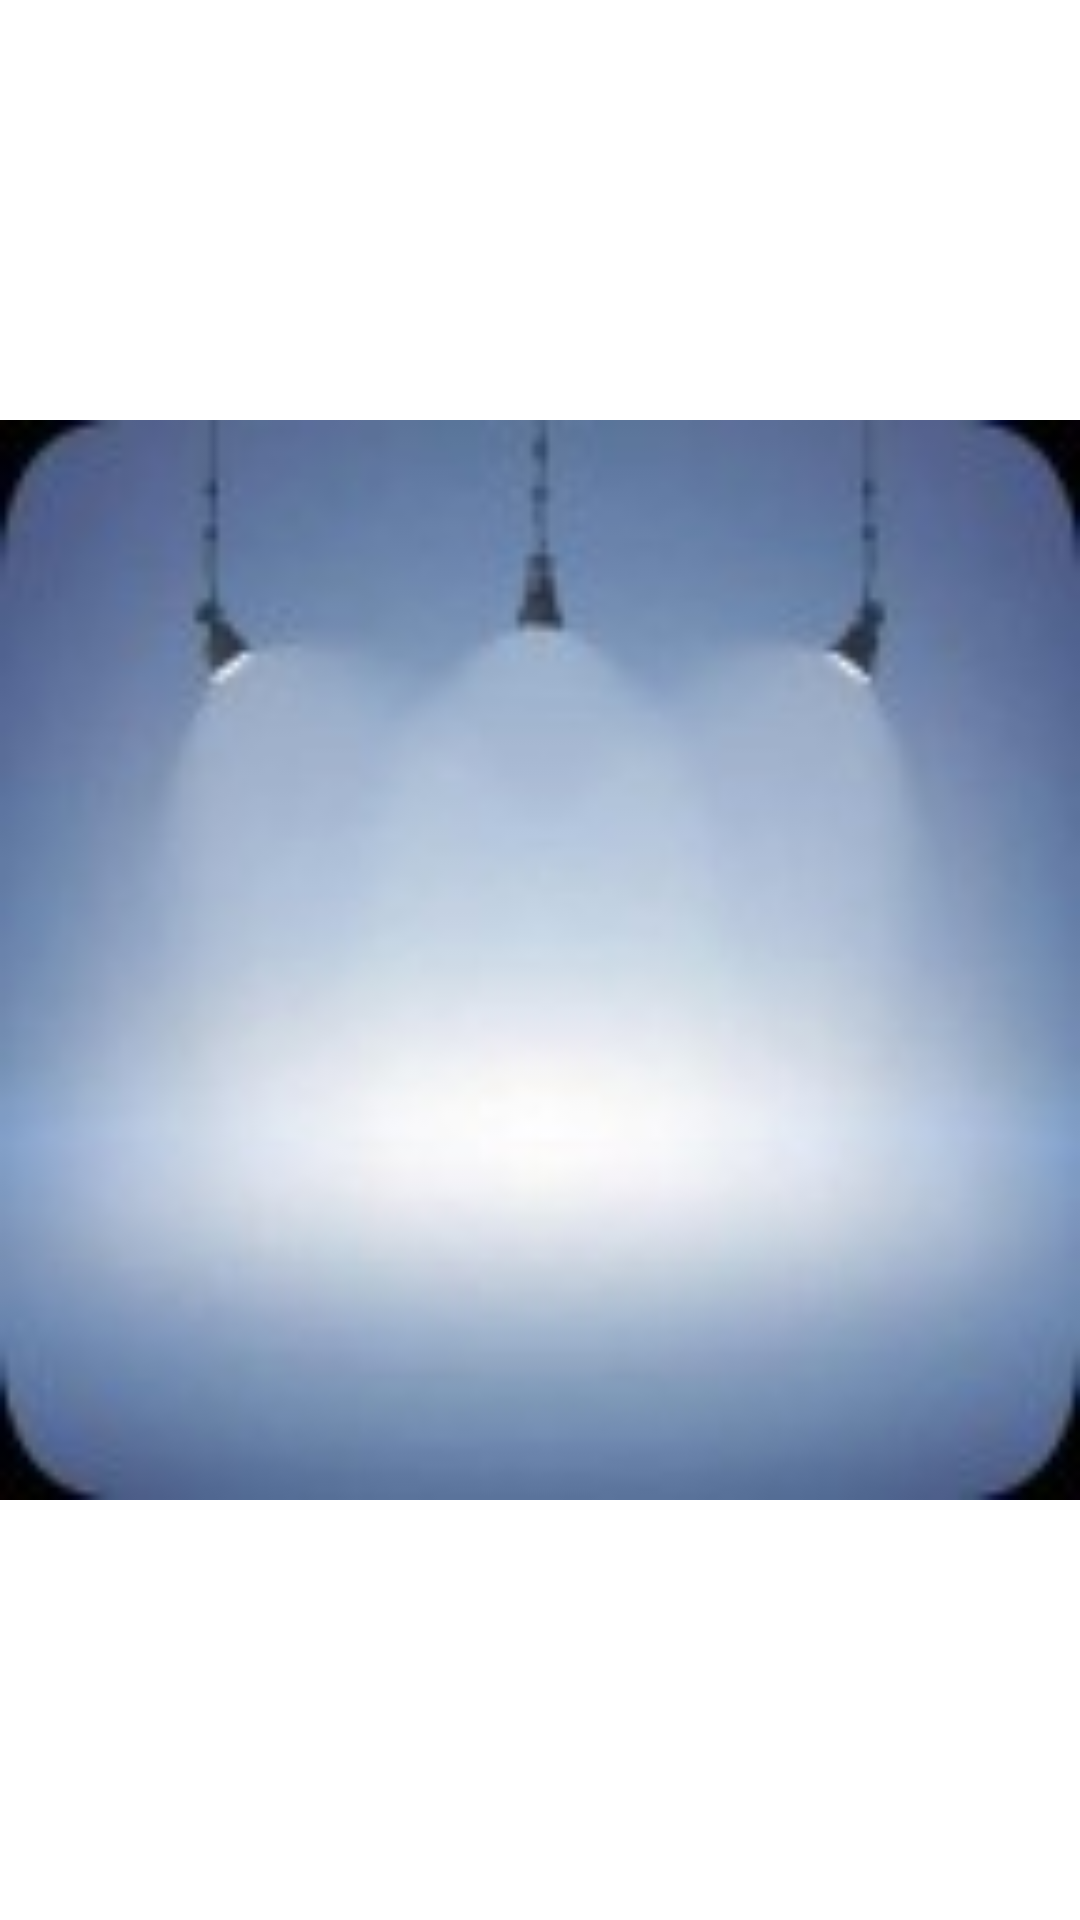

Android layout source for this screen:
<!-- AndroidManifest.xml: application theme AppTheme -->
<!-- res/layout/notification_layout.xml -->
<?xml version="1.0" encoding="utf-8"?>
<FrameLayout
    xmlns:android="http://schemas.android.com/apk/res/android"
    android:layout_width="match_parent"
    android:layout_height="64dp"
    >


    <ImageView
        android:id="@+id/notification_icon"
        android:layout_width="match_parent"
        android:layout_height="match_parent"
        android:src="@drawable/background"/>

    <TextView
        android:id="@+id/notification_textView"
        android:layout_width="match_parent"
        android:layout_height="wrap_content"
        android:layout_gravity="bottom"
        android:textColor="@android:color/white"
        android:textSize="16sp"
        android:text="I am the greatest man on this planet"/>
</FrameLayout>
<!-- resources referenced by this layout -->
<resources>
  <!-- drawable background: jpg bitmap (drawable, 3674 bytes) -->
  <style name="AppTheme" parent="Theme.MaterialComponents.DayNight.NoActionBar">
          
          <item name="colorPrimary">@color/colorPrimary</item>
          <item name="colorPrimaryDark">@color/colorPrimaryDark</item>
          <item name="colorAccent">@color/colorAccent</item>
          <item name="refresh">@drawable/ic_refresh_24dp</item>
          <item name="settings">@drawable/ic_settings_24dp</item>
          <item name="leftArrow">@drawable/ic_keyboard_arrow_left_24dp</item>
          <item name="rightArrow">@drawable/ic_keyboard_arrow_right_24dp</item>
          <item name="share">@drawable/ic_share_24dp</item>
          <item name="bookmarks">@drawable/ic_bookmark_border_24dp</item>
  
      </style>
  <color name="colorPrimary">#E00E0D0D</color>
  <color name="colorPrimaryDark">#1B1717</color>
  <color name="colorAccent">#E7B5C7</color>
  <!-- drawable ic_refresh_24dp (drawable) -->
  <vector android:height="24dp" android:tint="#082046"
      android:viewportHeight="24.0" android:viewportWidth="24.0"
      android:width="24dp" xmlns:android="http://schemas.android.com/apk/res/android">
      <path android:fillColor="#FF000000" android:pathData="M17.65,6.35C16.2,4.9 14.21,4 12,4c-4.42,0 -7.99,3.58 -7.99,8s3.57,8 7.99,8c3.73,0 6.84,-2.55 7.73,-6h-2.08c-0.82,2.33 -3.04,4 -5.65,4 -3.31,0 -6,-2.69 -6,-6s2.69,-6 6,-6c1.66,0 3.14,0.69 4.22,1.78L13,11h7V4l-2.35,2.35z"/>
  </vector>
</resources>
